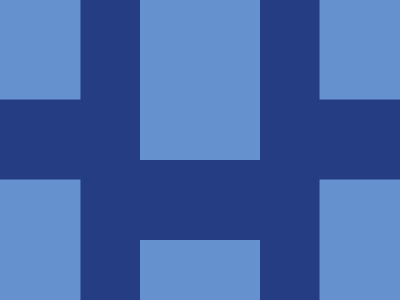

Write a web page that renders exactly this picture using CSS.

<!DOCTYPE html>
<html>

<head>
  <meta charset='utf-8'>
  <meta http-equiv='X-UA-Compatible' content='IE=edge'>
  <title>CSS Battle Daily Targets Solution - 22nd June, 2024</title>
  <style>
    * {
      margin: 0;
      padding: 0;
    }

    body {
      display: grid;
      place-items: center;
      min-height: 100vh;
      background: radial-gradient(#6592CF, #f6dede, #243D83);
      user-select: none;
    }

    .container {
      height: 300px;
      width: 400px;
      background: #243D83;
      overflow: hidden;
    }

    p {
      height: 160px;
      background: #6592CF;
      margin: 0 140px 120px;
      color: #6592CF;
      box-shadow: 190q -64q, -190q -64q, 0 254q, 190q 190q, -190q 190q
    }
  </style>
</head>

<body>
  <div class="container">
    <p></p>
  </div>
</body>

</html>
